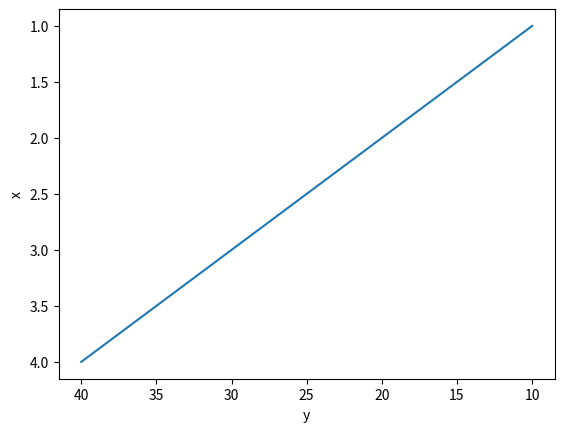

Python code for this plot:
import matplotlib.pyplot as plt

# 创建数据
x = [1, 2, 3, 4]
y = [10, 20, 30, 40]

# 创建图形和轴
fig, ax = plt.subplots()

# 绘制数据
ax.plot(y, x)

# 反转 x 轴和 y 轴的方向
ax.invert_xaxis()
ax.invert_yaxis()

# 设置轴标签
ax.set_xlabel('y')
ax.set_ylabel('x')

# 显示图形
plt.show()